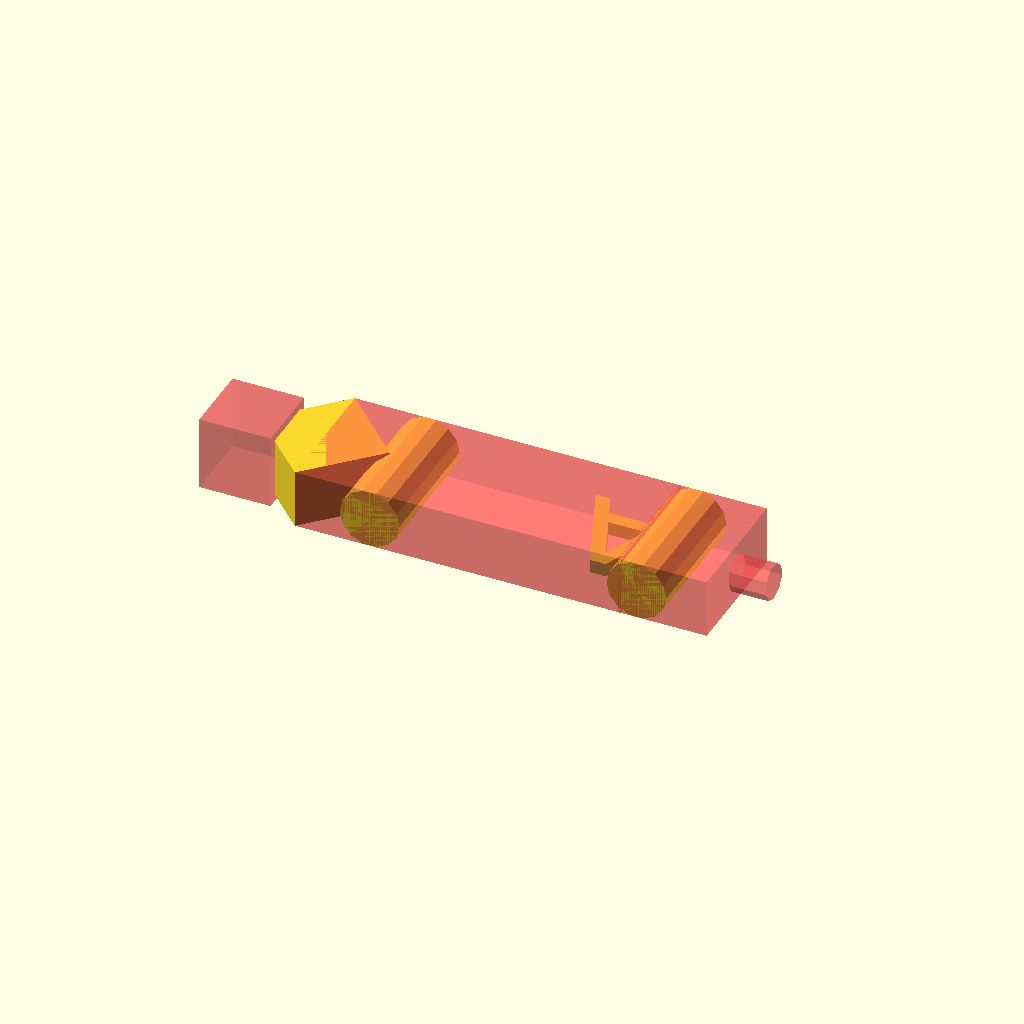
Cell 1: the model at its default parameters.
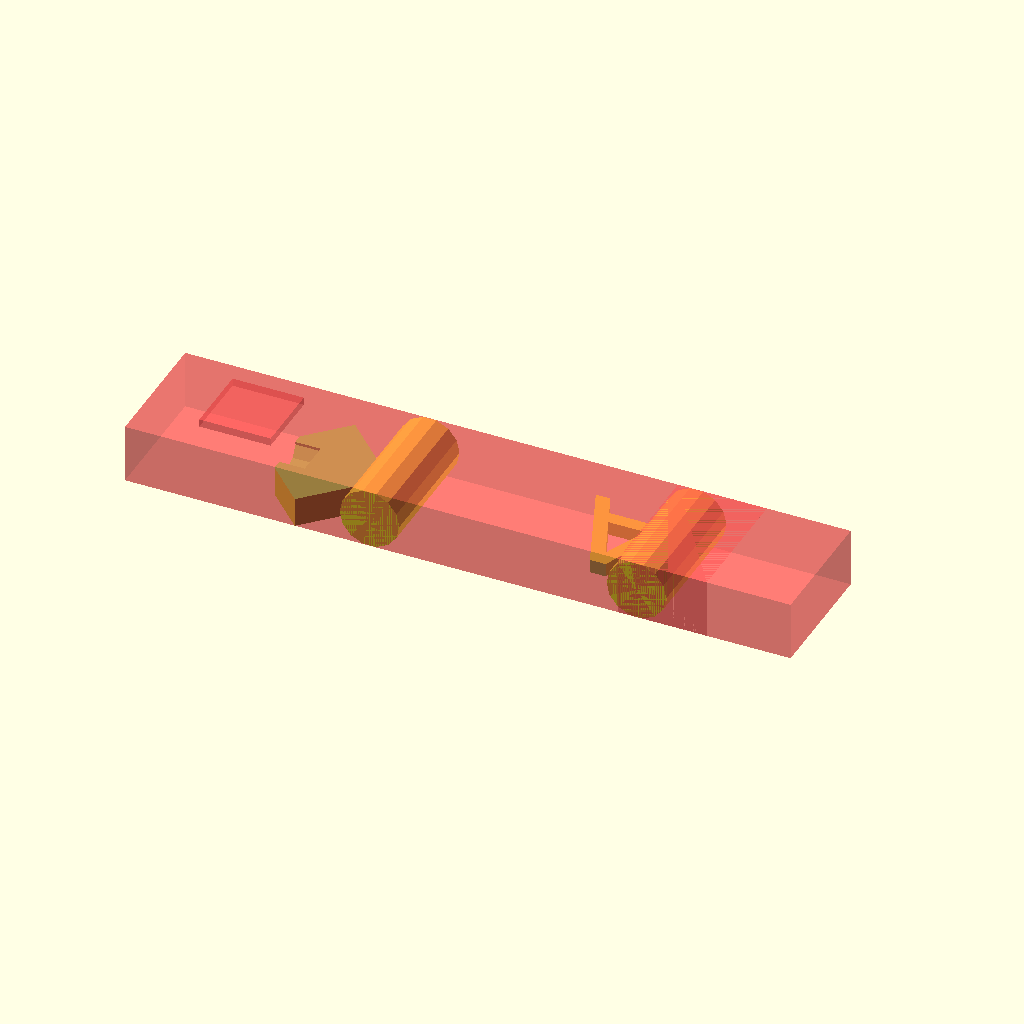
Cell 2: x = 100 (everything else at default).
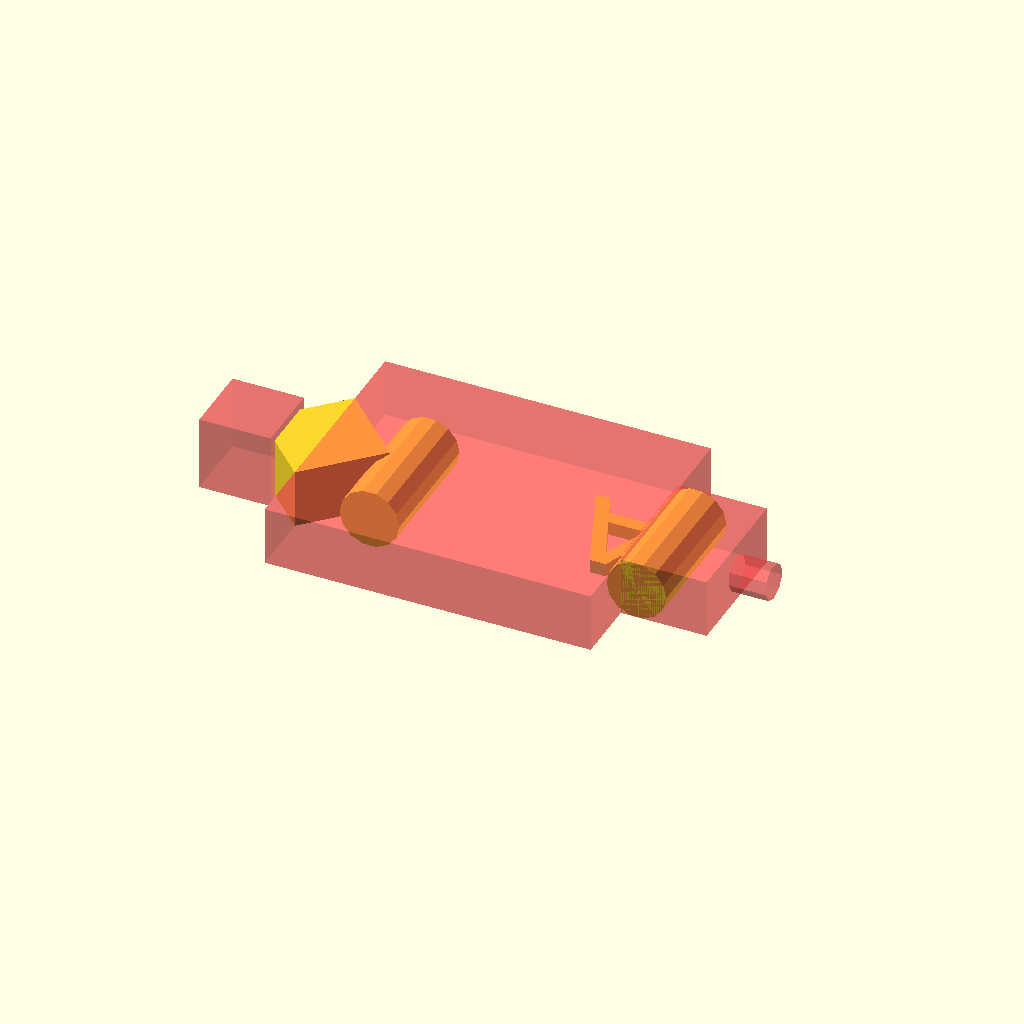
Cell 3: y = 38 (everything else at default).
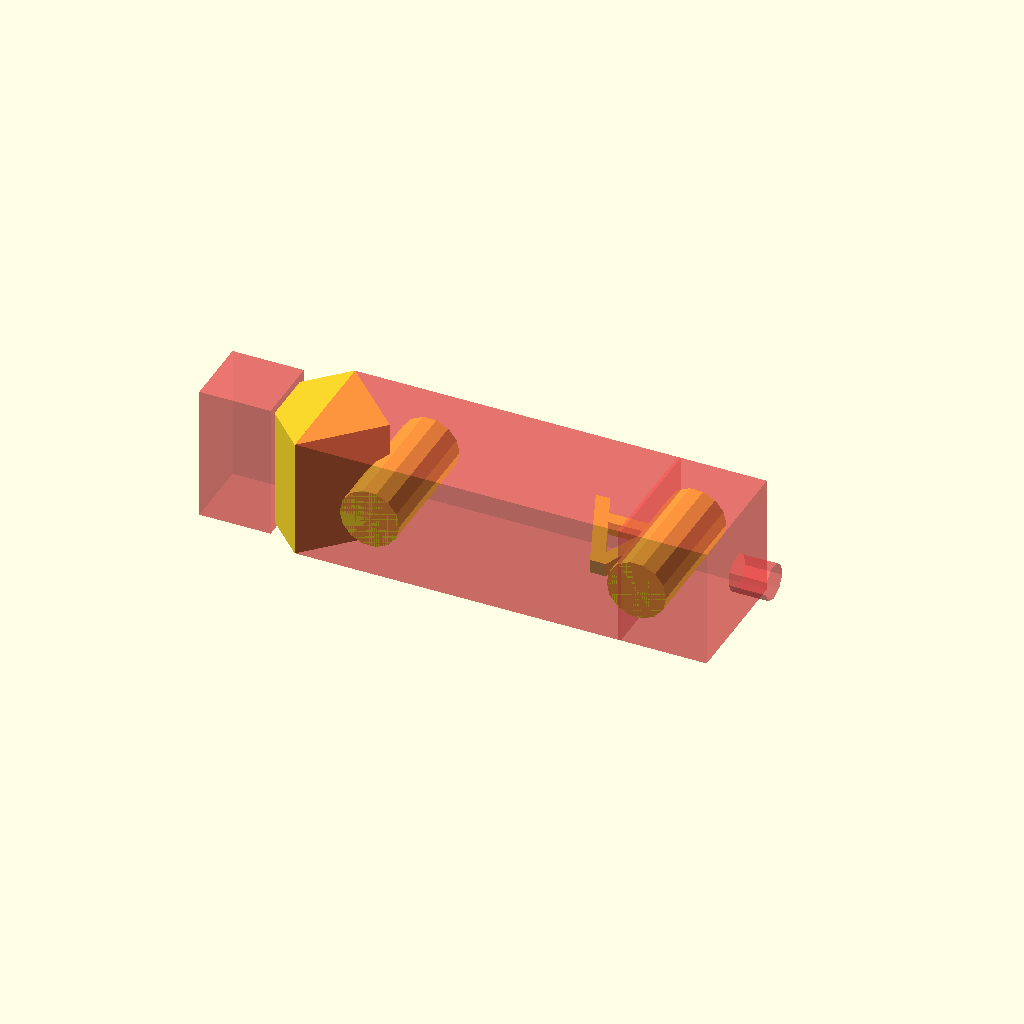
Cell 4 — z set to 18, the other parameters unchanged.
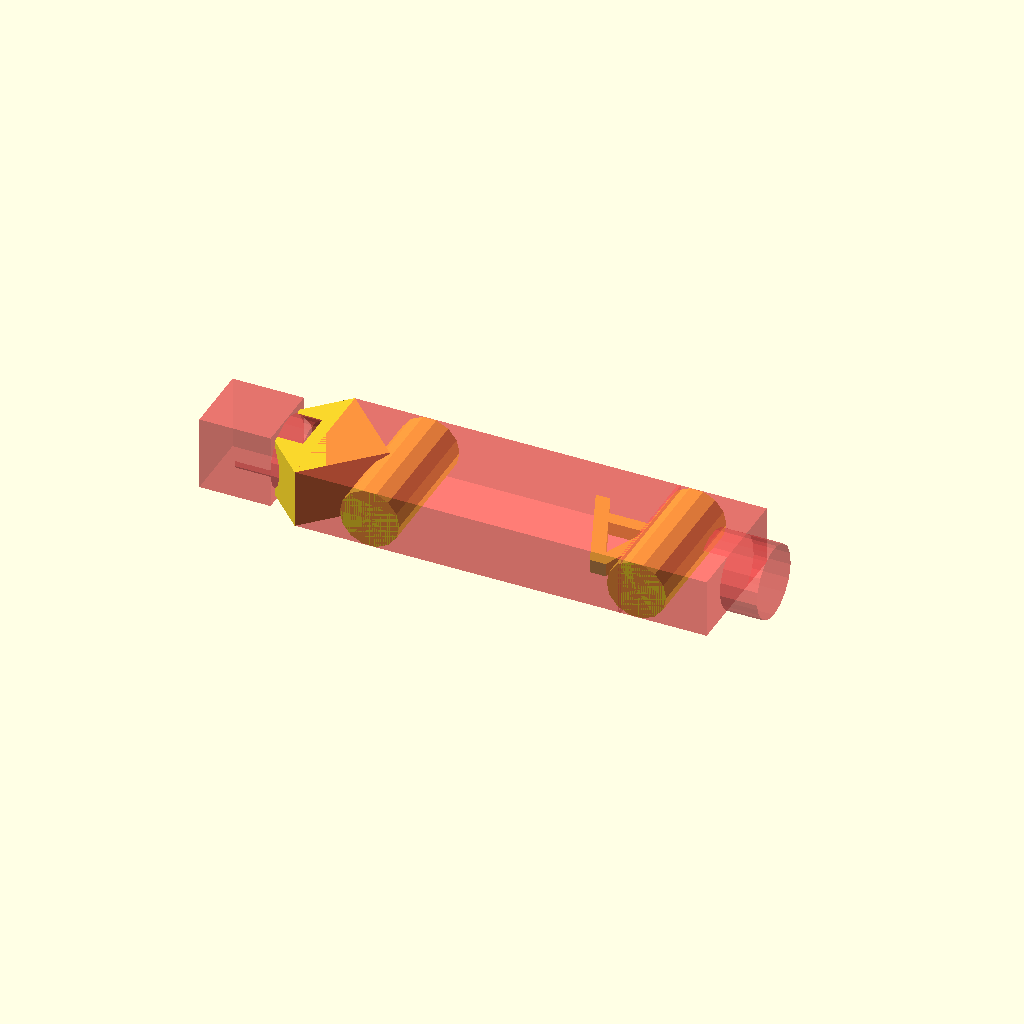
Cell 5: d = 5.34 (everything else at default).
All cells are drawn from one camera (rotation 55°, 0°, 25°, orthographic, colour scheme Cornfield), so only the parameter changes between them.
OpenSCAD source file 3D-models/SCAD/TIMIN.scad:
//Азотистое основание: Аденин

x=50;
y=19;
z=9;
dx=9; //Длина разъема магнита
d=2.67; //Диаметр гнезда магнита
p=18.5;  //Перемещине буквы А по плоскости
difference() {
union() { 
 #translate([0, 0, 0]) cube ([x-2, y, z-0.3], center=true);

  translate([-24, 0, 0]) rotate([0, 0, 45]) cube ([13.5, 13.5, z-0.3], center=true);
 
   #translate([30.1, 0, 0]) cube ([13.1, 19, z-0.3], center=true);

}  
  translate([6, 0, 3]) cube ([x-10, y+2, z/1.5], center=true); //Пространство для изменения объема поля с буквой


   #translate([-34.8, 0, 0]) cube ([10.5, 10.5, z+2], center=true); //Для вырезки с переди


    #rotate([0, 90, 0]) translate([0, 0, -34.8]) cylinder(dx, d, d);

     #rotate([0, 90, 0]) translate([0, 0, 33.1]) cylinder(dx, d,  d);

// #rotate([0, 90, 0]) translate([0, -4.5, 33.1]) cylinder(dx, d,  d);
}

rotate([90, 0, 0]) translate([-13, 0, -9.5]) cylinder(19, 4.4, 4.4);

rotate([90, 0, 0]) translate([26.3, 0, -9.5]) cylinder(19, 4.4, 4.4);

//Буква А 
difference() {
union () {
 translate([p, -7.55, -1]) rotate ([0, 0, 22]) cube ([2, 16, 2]);
  translate([p, -6.8, 1]) rotate ([45, 90, 22]) cube ([2, 16, 2]);
   translate([p-3.8, 2, -1]) cube ([9, 2, 2]);
}
 translate([p-6, -9, -2]) cube ([15, 2, 4]);
   translate([p-6, 7.1, -2]) cube ([15, 2, 4]);
}
Parameter table extracted from the source (name, type, default, range or options):
x: number, default 50
y: number, default 19
z: number, default 9
dx: number, default 9
d: number, default 2.67
p: number, default 18.5
